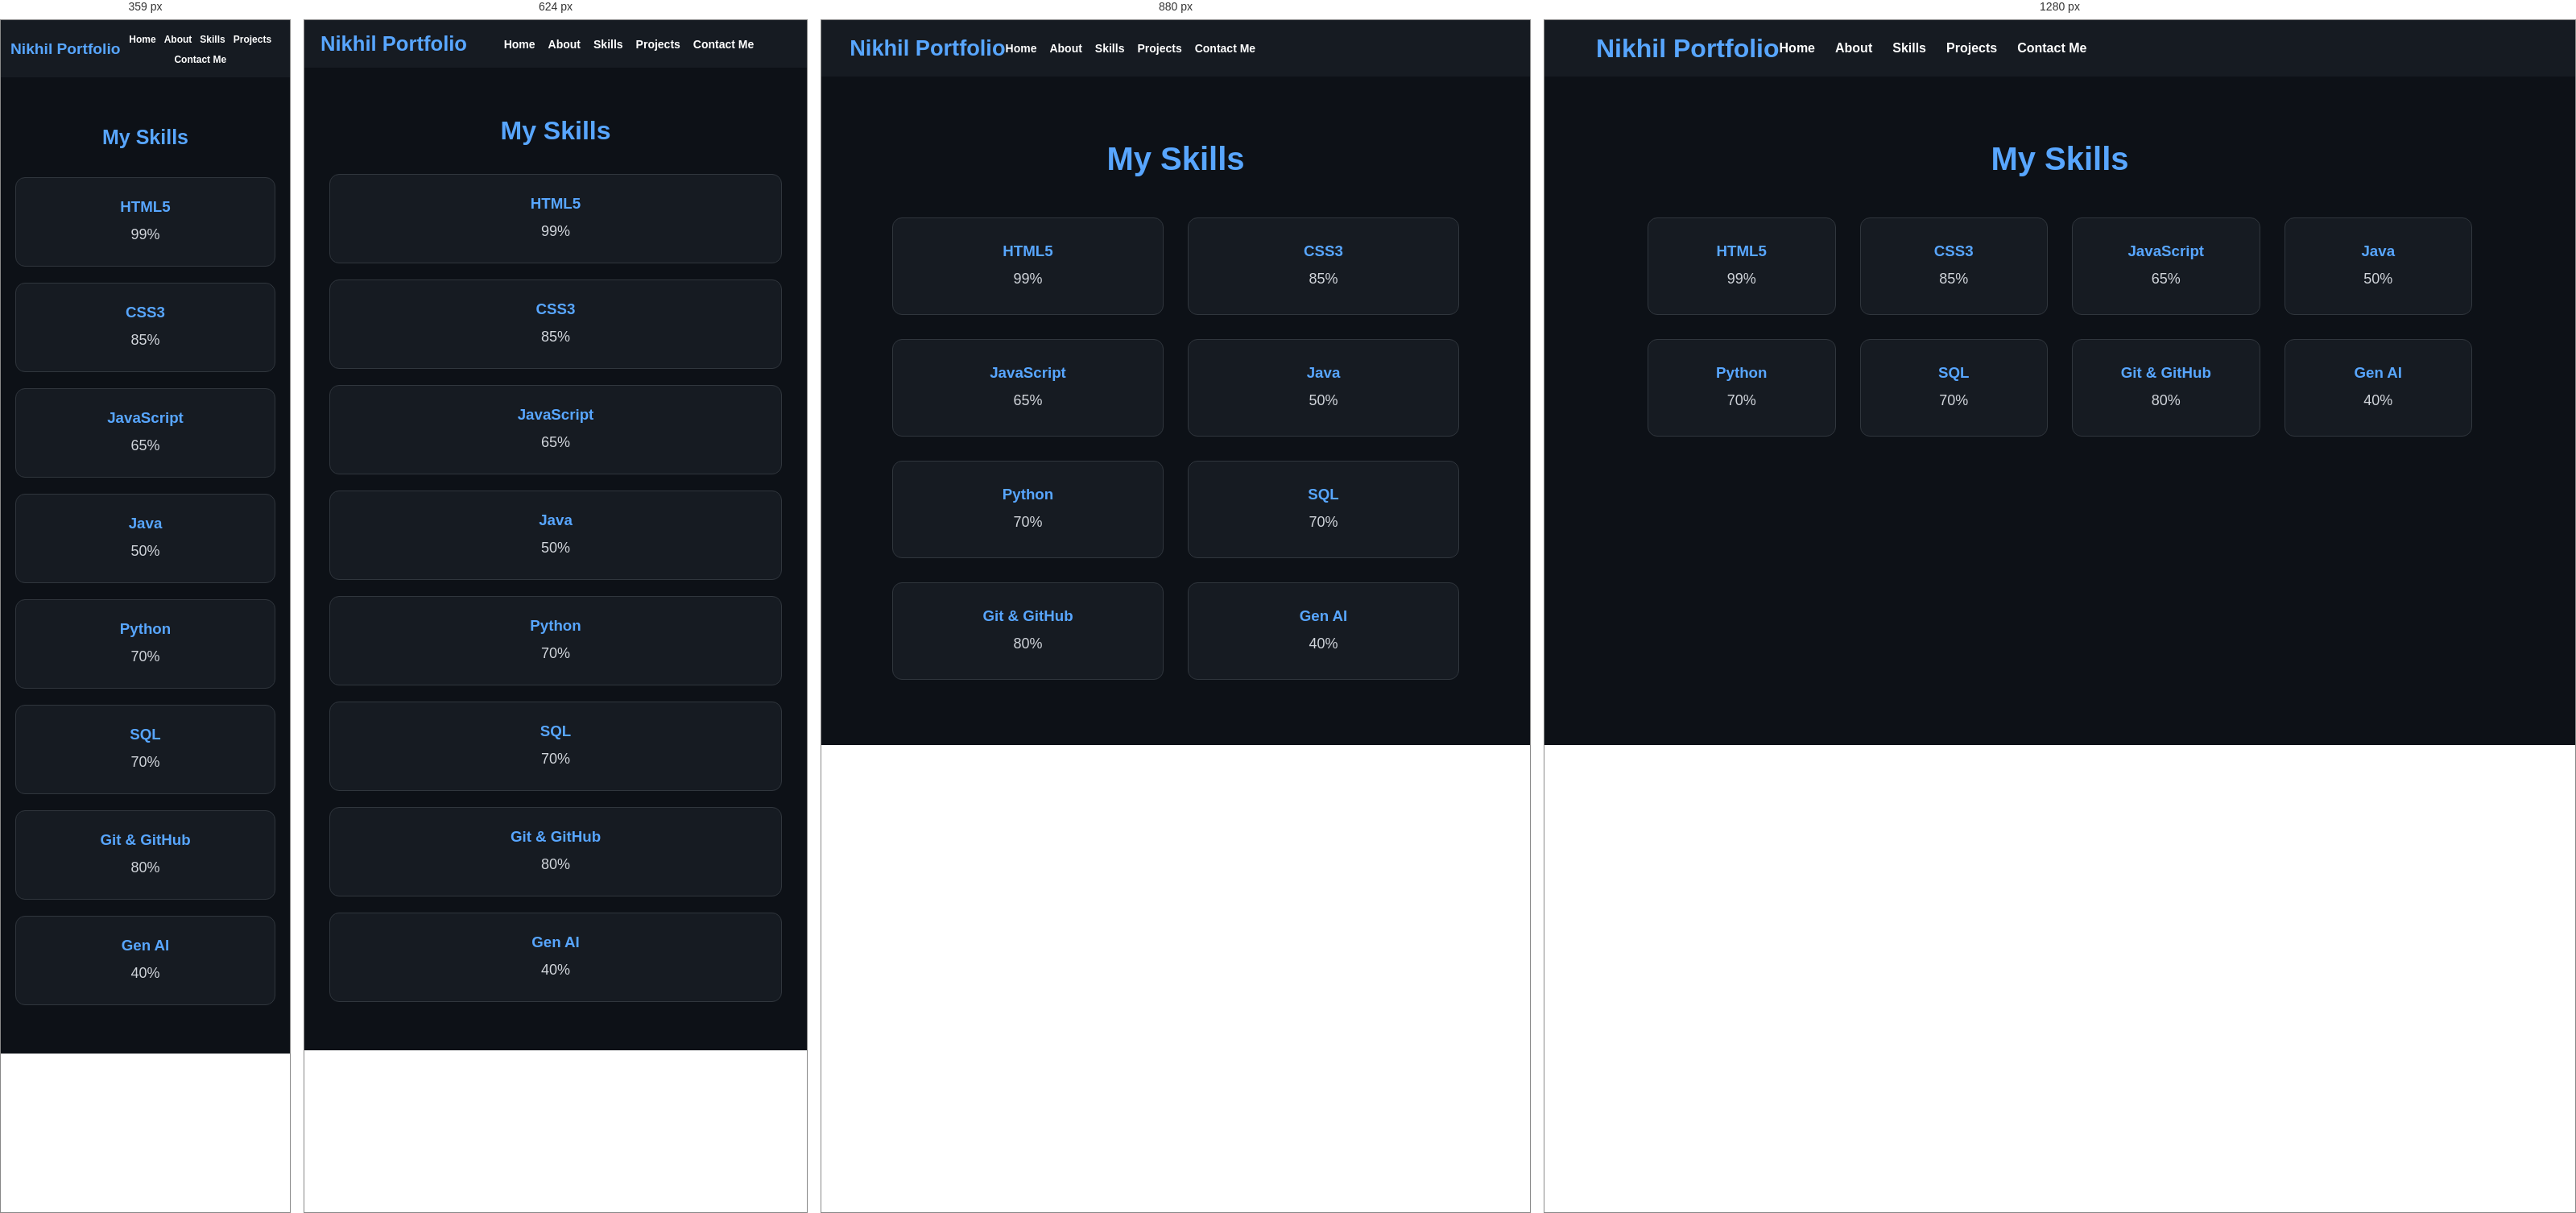
Rendered at 359 px, 624 px, 880 px and 1280 px, left to right.

<!-- file: Skills.html -->
<!DOCTYPE html>
<html lang="en">

<head>
    <meta charset="UTF-8">
    <meta name="viewport" content="width=device-width, initial-scale=1.0">
    <title>Nikhil Portfolio</title>

    <!-- CSS File -->





    <link rel="stylesheet" href="style.css">

</head>

<body>


    <header>
        <nav>

            <div class="left">
                Nikhil Portfolio
            </div>

            <div class="right">
                <ul>
                    <li><a href="index.html">Home</a></li>
                    <li><a href="About.html">About</a></li>
                    <li><a href="Skills.html">Skills</a></li>
                    <li><a href="project.html">Projects</a></li>
                    <li><a href="Contact.html">Contact Me</a></li>
                </ul>
            </div>

        </nav>
    </header>




    <!-- ================= SKILLS SECTION ================= -->

    <section id="skills" class="skills">

        <h1>My Skills</h1>

        <div class="skills-container">

            <div class="skill-card">
                <h3>HTML5</h3>
                <p>99%</p>
            </div>

            <div class="skill-card">
                <h3>CSS3</h3>
                <p>85%</p>
            </div>

            <div class="skill-card">
                <h3>JavaScript</h3>
                <p>65%</p>
            </div>

            <div class="skill-card">

                <h3>Java</h3>
                <p>50%</p>
            </div>

            <div class="skill-card">
                <h3>Python</h3>
                <p>70%</p>
            </div>

            <div class="skill-card">
                <h3>SQL</h3>
                <p>70%</p>
            </div>

            <div class="skill-card">
                <h3>Git & GitHub</h3>
                <p>80%</p>
            </div>

            <div class="skill-card">
                <h3>Gen AI</h3>
                <p>40%</p>
            </div>

        </div>

    </section>

/* @media block from style.css */
@media (max-width: 992px) {

    header {
        padding: 14px 4%;
    }

    .left {
        font-size: 1.7rem;
    }

    .right ul,
    nav ul {
        gap: 16px;
    }

    .right ul li a,
    nav ul li a {
        font-size: 14px;
    }

    .firstSection {
        padding: 60px 6%;

        gap: 35px;
    }

    .leftSection {
        font-size: 2.2rem;
    }

    .rightSection img {
        max-width: 380px;
    }

    .vertical {
        width: 45%;
    }

    .box {
        flex-wrap: wrap;

        gap: 50px 30px;

        border-top: none;
    }

    .image-top {
        position: static;

        margin-bottom: 15px;
    }

    .projects-container {
        grid-template-columns:
            repeat(2, minmax(0, 1fr));
    }

    .contact-container {
        gap: 30px;
    }
}

/* @media block from style.css */
@media (max-width: 768px) {

    /* HEADER */

    header {
        min-height: auto;

        padding: 15px 20px;

        flex-direction: column;

        justify-content: center;

        gap: 15px;
    }

    .left {
        font-size: 1.6rem;

        text-align: center;
    }

    header nav {
        width: 100%;

        justify-content: center;
    }

    .right {
        width: 100%;

        justify-content: center;
    }

    .right ul,
    nav ul {
        width: 100%;

        display: flex;

        flex-wrap: wrap;

        justify-content: center;

        gap: 10px 16px;
    }

    .right ul li a,
    nav ul li a {
        font-size: 14px;
    }

    .admin-login-btn {
        font-size: 13px;

        padding: 9px 14px;
    }


    /* HERO */

    .firstSection {
        min-height: auto;

        padding: 50px 20px;

        flex-direction: column-reverse;

        text-align: center;

        gap: 30px;
    }

    .leftSection {
        width: 100%;

        font-size: 1.7rem;

        line-height: 1.5;
    }

    .rightSection {
        width: 100%;
    }

    .rightSection img {
        width: 90%;

        max-width: 330px;
    }


    /* BUTTONS */

    .button {
        width: 100%;

        display: flex;

        flex-direction: column;

        gap: 12px;
    }

    .button .btn {
        width: 100%;

        margin: 0;
    }


    /* EXPERIENCE */

    .secondSection {
        width: 90%;

        padding: 60px 0;
    }

    .secondSection h1 {
        font-size: 2rem;
    }

    .box {
        flex-direction: column;

        gap: 45px;

        margin-top: 55px;
    }

    .vertical {
        width: 100%;

        text-align: center;
    }

    .image-top {
        width: 50px;

        display: block;

        margin: 0 auto 12px;
    }

    .vertical-title {
        margin-top: 10px;

        font-size: 19px;
    }


    /* ABOUT */

    .about {
        padding: 60px 5%;
    }

    .about h1 {
        font-size: 32px;

        margin-bottom: 35px;
    }

    .about-container {
        flex-direction: column;

        text-align: center;

        gap: 30px;
    }

    .about-image {
        width: 100%;
        min-width: 0;
    }

    .about-image img {
        width: 220px;
        height: 220px;
    }

    .about-content {
        width: 100%;
        min-width: 0;
    }

    .about-content h2 {
        font-size: 27px;
    }

    .about-content p {
        font-size: 16px;

        line-height: 1.7;
    }


    /* SKILLS */

    .skills {
        padding: 60px 5%;
    }

    .skills h1 {
        font-size: 32px;

        margin-bottom: 35px;
    }

    .skills-container {
        grid-template-columns: 1fr;

        gap: 20px;
    }

    .skill-card {
        padding: 25px 20px;
    }


    /* PROJECTS */

    .projects {
        padding: 60px 5%;
    }

    .projects h1 {
        font-size: 32px;

        margin-bottom: 35px;
    }

    .projects-container {
        grid-template-columns: 1fr;

        gap: 20px;
    }

    .project-card img {
        height: 200px;
    }


    /* CONTACT */

    .contact {
        padding: 60px 5%;
    }

    .contact h1 {
        font-size: 32px;
    }

    .contact-container {
        grid-template-columns: 1fr;

        padding: 25px 20px;

        gap: 30px;
    }


    /* FOOTER */

    footer {
        margin-top: 50px;
    }

    .footer {
        width: 90%;

        flex-direction: column;

        text-align: center;

        gap: 15px;

        padding: 25px 0;
    }

    .footer-rights {
        text-align: center;

        font-size: 14px;
    }
}

/* @media block from style.css */
@media (max-width: 480px) {

    header {
        padding: 14px 12px;
    }

    .left {
        font-size: 1.35rem;
    }

    .right ul,
    nav ul {
        gap: 8px 12px;
    }

    .right ul li a,
    nav ul li a {
        font-size: 13px;
    }

    .admin-login-btn {
        font-size: 12px;

        padding: 8px 12px;
    }


    /* HERO */

    .firstSection {
        padding: 40px 15px;

        gap: 20px;
    }

    .leftSection {
        font-size: 1.35rem;
    }

    .rightSection img {
        width: 100%;

        max-width: 290px;
    }


    /* EXPERIENCE */

    .secondSection {
        width: 90%;
    }

    .secondSection h1 {
        font-size: 1.8rem;
    }


    /* ABOUT */

    .about-image img {
        width: 180px;

        height: 180px;
    }

    .about-content h2 {
        font-size: 23px;
    }


    /* SKILLS / PROJECTS / CONTACT */

    .skills h1,
    .projects h1,
    .contact h1 {
        font-size: 28px;
    }

    .project-card img {
        height: 180px;
    }

    .contact-container {
        padding: 20px 15px;
    }

    .contact-info h2 {
        font-size: 25px;
    }


    /* ADMIN LOGIN */

    .admin-page {
        padding: 15px;
    }

    .login-box {
        padding: 25px 20px;
    }
}

/* @media block from style.css */
@media (max-width: 360px) {

    .left {
        font-size: 1.2rem;
    }

    .right ul,
    nav ul {
        gap: 7px 10px;
    }

    .right ul li a,
    nav ul li a {
        font-size: 12px;
    }

    .admin-login-btn {
        font-size: 11px;
    }

    .leftSection {
        font-size: 1.2rem;
    }

    .rightSection img {
        max-width: 260px;
    }

    .secondSection h1 {
        font-size: 1.6rem;
    }

    .about h1,
    .skills h1,
    .projects h1,
    .contact h1 {
        font-size: 25px;
    }
}